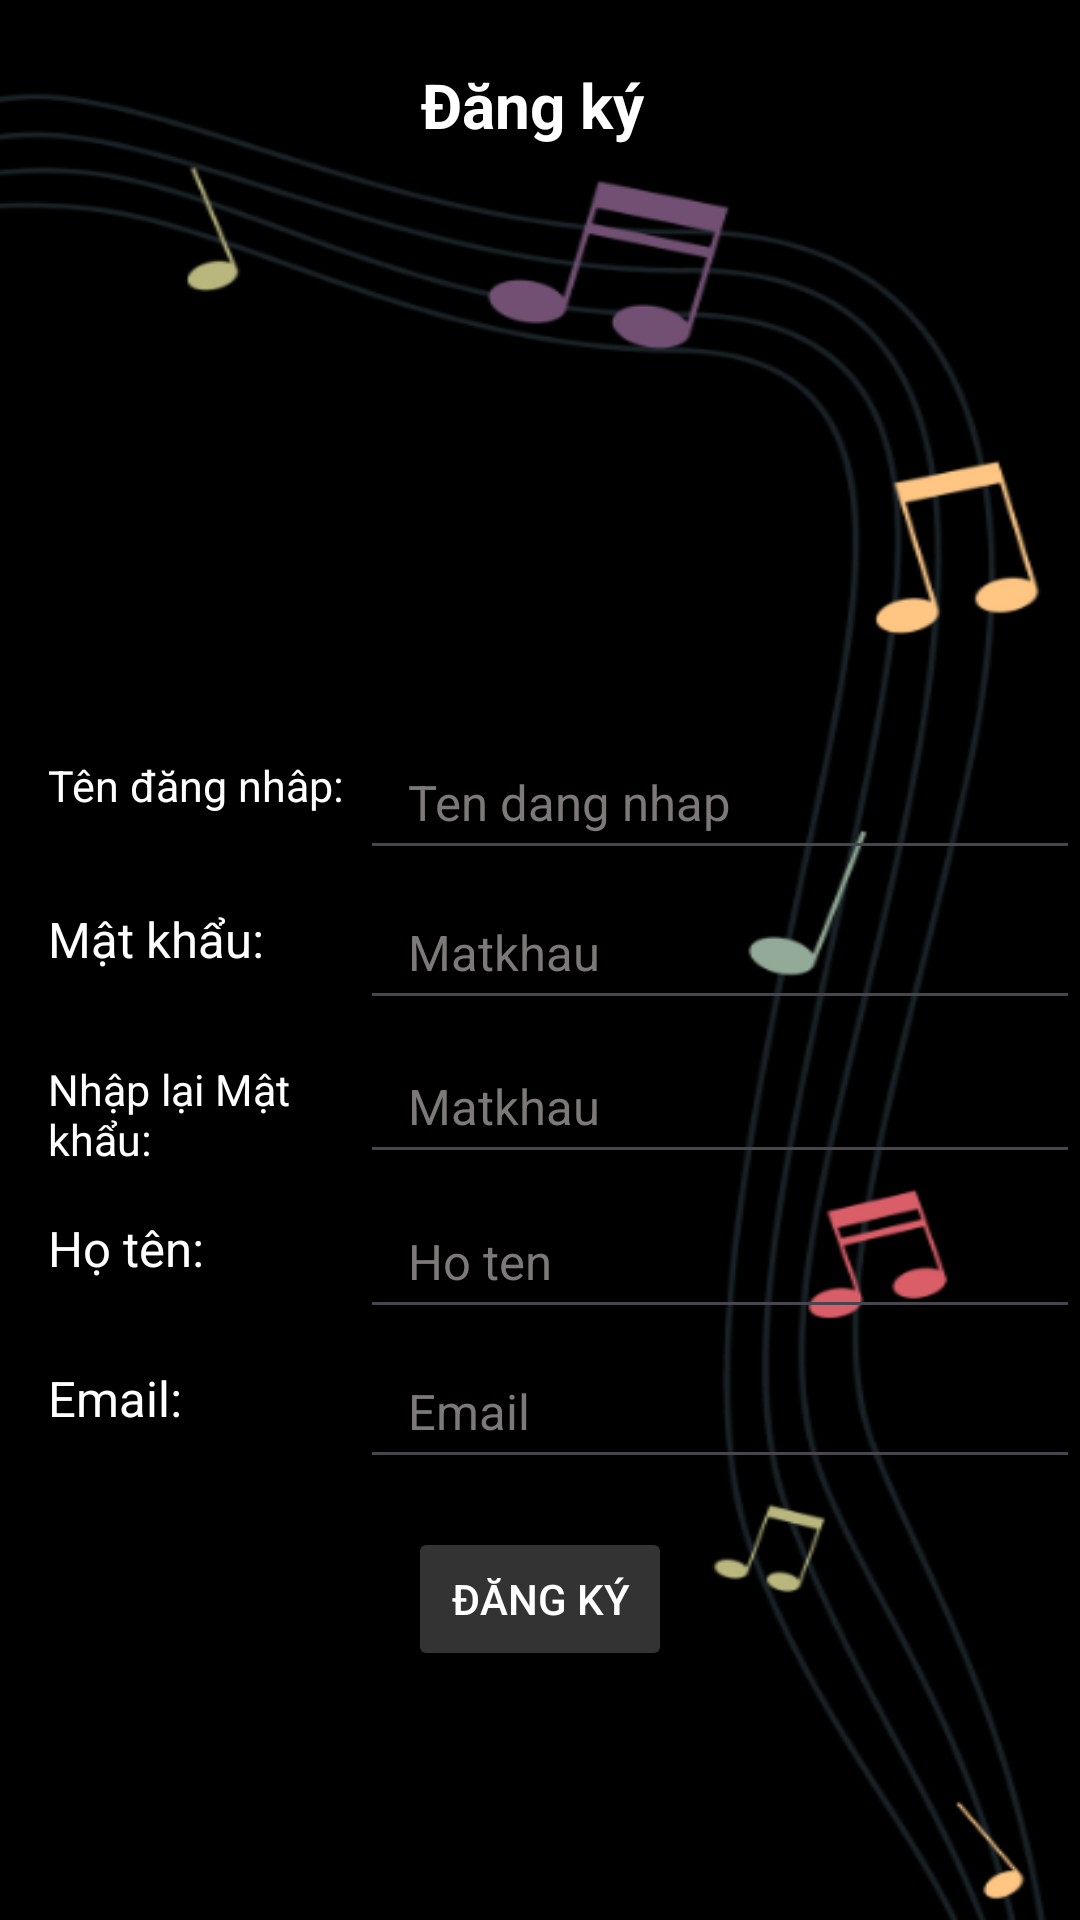

Here is an Android app screen rendered from its layout file. Give the layout XML and the strings, colors and styles it references.
<!-- AndroidManifest.xml: application theme Theme.BaiCuoiKy_Nhom13 -->
<!-- res/layout/activity_register.xml -->
<?xml version="1.0" encoding="utf-8"?>
<androidx.constraintlayout.widget.ConstraintLayout xmlns:android="http://schemas.android.com/apk/res/android"
    xmlns:app="http://schemas.android.com/apk/res-auto"
    xmlns:tools="http://schemas.android.com/tools"
    android:id="@+id/main"
    android:layout_width="match_parent"
    android:layout_height="match_parent"
    tools:context=".Activity.RegisterActivity">
    <LinearLayout
        android:layout_width="match_parent"
        android:layout_height="match_parent"
        android:background="@drawable/back"
        android:orientation="vertical"
        android:gravity="center_horizontal">
        <LinearLayout
            android:layout_width="match_parent"
            android:layout_height="50dp"
            android:orientation="horizontal"
            android:layout_marginTop="10dp"
            android:layout_marginLeft="10dp">
            <ImageView
                android:id="@+id/imgBack"
                android:src="@drawable/baseline_arrow_back_ios_24"
                android:layout_gravity="center_vertical"
                android:layout_width="35dp"
                android:layout_height="35dp"/>
            <TextView
                android:text="Đăng ký"
                android:textColor="#FFFFFF"
                android:textStyle="bold"
                android:textSize="10pt"
                android:gravity="center"
                android:layout_marginRight="60dp"
                android:layout_width="match_parent"
                android:layout_height="50dp"/>
        </LinearLayout>


        <ImageView
            android:layout_marginTop="30dp"
            android:src="@drawable/user"
            android:layout_width="100dp"
            android:layout_height="100dp"/>
        <LinearLayout
            android:layout_width="match_parent"
            android:layout_height="50dp"
            android:orientation="horizontal"
            android:layout_marginTop="50dp">
            <TextView
                android:text="Tên đăng nhâp:"
                android:layout_gravity="center_vertical"
                android:textColor="#FFFFFF"
                android:textSize="7pt"
                android:paddingStart="16dp"
                android:paddingTop="12dp"
                android:layout_width="match_parent"
                android:layout_height="50dp"
                android:layout_weight="2"/>
            <EditText
                android:id="@+id/edtTenDangNhap"
                android:hint="Ten dang nhap"
                android:layout_gravity="center_vertical"
                android:textColor="#FFFFFF"
                android:textColorHint="#7E7979"
                android:textSize="8pt"
                android:paddingStart="16dp"
                android:paddingTop="12dp"
                android:layout_width="match_parent"
                android:layout_height="50dp"
                android:layout_weight="1"/>
        </LinearLayout>
        <LinearLayout
            android:layout_width="match_parent"
            android:layout_height="50dp"
            android:orientation="horizontal">
            <TextView
                android:text="Mật khẩu:"
                android:layout_gravity="center_vertical"
                android:textColor="#FFFFFF"
                android:textSize="8pt"
                android:paddingStart="16dp"
                android:paddingTop="12dp"
                android:layout_width="match_parent"
                android:layout_height="50dp"
                android:layout_weight="2"/>
            <EditText
                android:id="@+id/edtMatKhau"
                android:layout_gravity="center_vertical"
                android:textColor="#FFFFFF"
                android:hint="Matkhau"
                android:textColorHint="#7E7979"
                android:textSize="8pt"
                android:paddingStart="16dp"
                android:inputType="textPassword"
                android:paddingTop="12dp"
                android:layout_width="match_parent"
                android:layout_height="50dp"
                android:layout_weight="1"/>
        </LinearLayout>
        <LinearLayout
            android:layout_width="match_parent"
            android:layout_height="53dp"
            android:orientation="horizontal">
            <TextView
                android:text="Nhập lại Mật khẩu:"
                android:layout_gravity="center_vertical"
                android:textColor="#FFFFFF"
                android:textSize="7pt"
                android:paddingStart="16dp"
                android:paddingTop="12dp"
                android:layout_width="match_parent"
                android:layout_height="50dp"
                android:layout_weight="2"/>
            <EditText
                android:id="@+id/edtMatKhauhai"
                android:layout_gravity="center_vertical"
                android:textColor="#FFFFFF"
                android:hint="Matkhau"
                android:textColorHint="#7E7979"
                android:inputType="textPassword"
                android:textSize="8pt"
                android:paddingStart="16dp"
                android:paddingTop="12dp"
                android:layout_width="match_parent"
                android:layout_height="50dp"
                android:layout_weight="1"/>
        </LinearLayout>
        <LinearLayout
            android:layout_width="match_parent"
            android:layout_height="50dp"
            android:orientation="horizontal">
            <TextView
                android:text="Họ tên:"
                android:layout_gravity="center_vertical"
                android:textColor="#FFFFFF"
                android:textSize="8pt"
                android:paddingStart="16dp"
                android:paddingTop="12dp"
                android:layout_width="match_parent"
                android:layout_height="50dp"
                android:layout_weight="2"/>
            <EditText
                android:id="@+id/edtHoten"
                android:hint="Ho ten"
                android:layout_gravity="center_vertical"
                android:textColor="#FFFFFF"
                android:textColorHint="#7E7979"
                android:textSize="8pt"
                android:paddingStart="16dp"
                android:paddingTop="12dp"
                android:layout_width="match_parent"
                android:layout_height="50dp"
                android:layout_weight="1"/>
        </LinearLayout>
        <LinearLayout
            android:layout_width="match_parent"
            android:layout_height="50dp"
            android:orientation="horizontal">

            <TextView
                android:layout_width="match_parent"
                android:layout_height="50dp"
                android:layout_gravity="center_vertical"
                android:layout_weight="2"
                android:paddingStart="16dp"
                android:paddingTop="12dp"
                android:text="Email:"
                android:textColor="#FFFFFF"
                android:textSize="8pt" />

            <EditText
                android:id="@+id/edtEmail"
                android:layout_gravity="center_vertical"
                android:textColor="#FFFFFF"
                android:textSize="8pt"
                android:textColorHint="#7E7979"
                android:hint="Email"
                android:paddingStart="16dp"
                android:paddingTop="12dp"
                android:layout_width="match_parent"
                android:layout_height="50dp"
                android:layout_weight="1"/>
        </LinearLayout>
        <Button
            android:id="@+id/btnDangKy"
            android:layout_width="wrap_content"
            android:layout_height="wrap_content"
            android:layout_marginTop="16dp"
            android:text="Đăng ký"
            android:textColor="#FFFFFF"
            android:backgroundTint="#333333"
            app:cornerRadius="50dp" />
    </LinearLayout>
</androidx.constraintlayout.widget.ConstraintLayout>
<!-- resources referenced by this layout -->
<resources>
  <!-- drawable back: png bitmap (drawable, 72736 bytes) -->
  <style name="Theme.BaiCuoiKy_Nhom13" parent="Base.Theme.BaiCuoiKy_Nhom13" />
  <style name="Base.Theme.BaiCuoiKy_Nhom13" parent="Theme.Material3.DayNight.NoActionBar">
          
          
      </style>
</resources>
